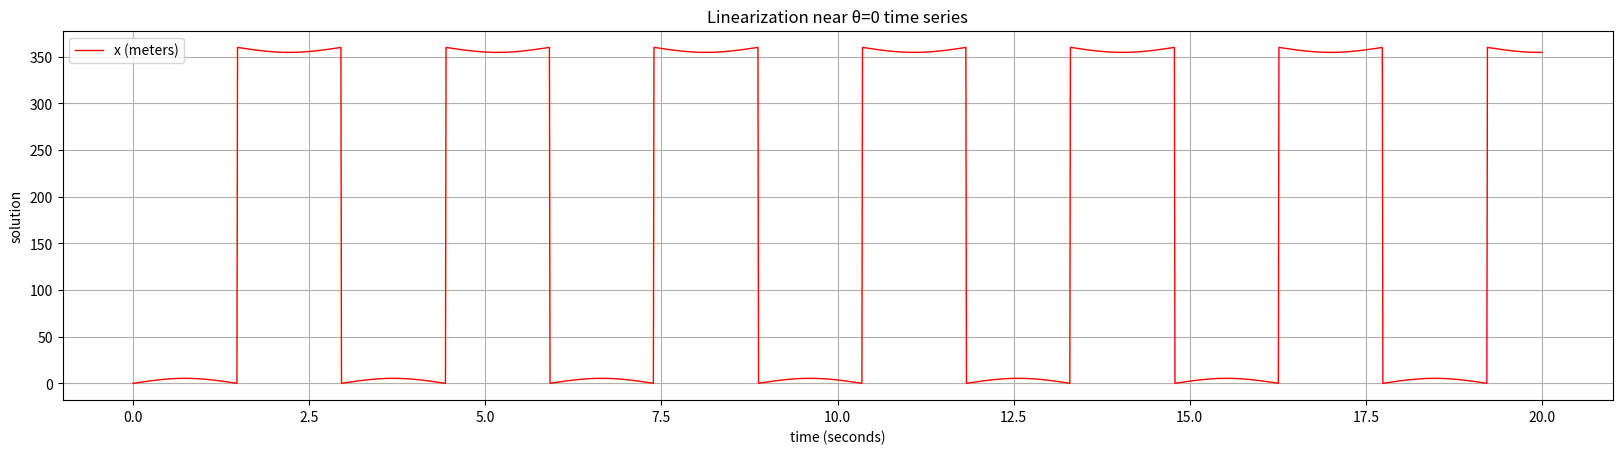
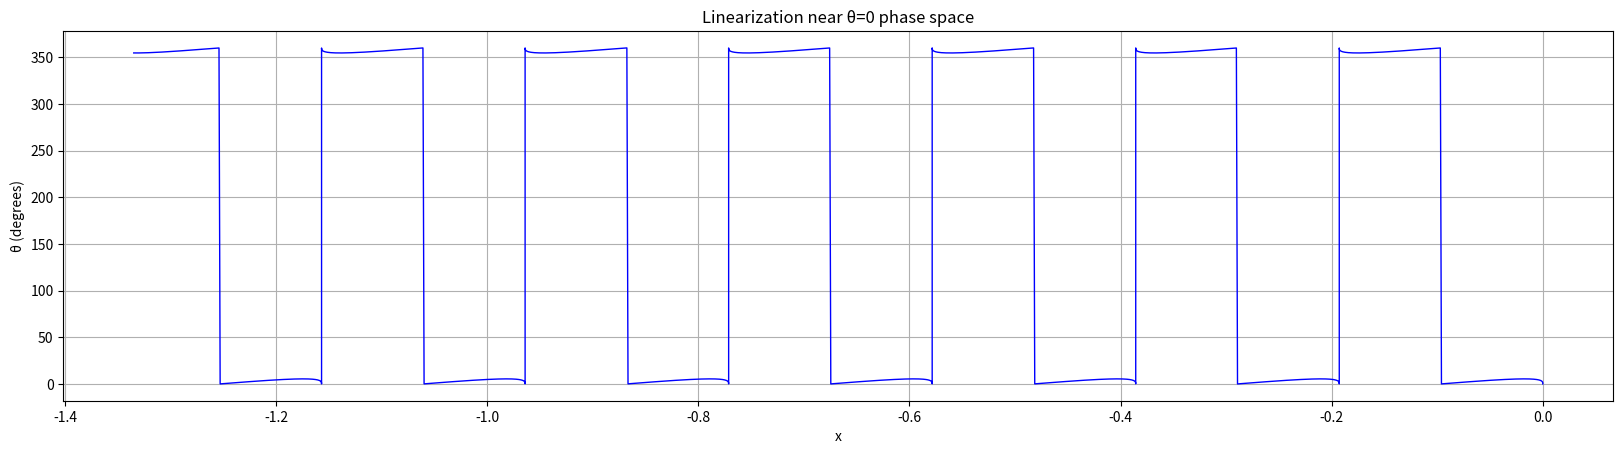

Python code for these plots, in order:
from math import *
import numpy as np
import scipy.integrate as si
import matplotlib.pyplot as plt
import random

T = 20
N = T * 120


class CartPole:
    g = 9.81
    massCart = 1
    massPole = 0.1
    poleLength = 2.5
    tau = 0.01
    forceMag = 30
    # variables in the linear approximation
    dissipation = 0
    downwards = -1

    def __init__(self, init_state=None, constants=None, sim="default"):
        if constants:
            self.massCart = constants["massCart"]
            self.massPole = constants["massPole"]
            self.poleLength = constants["poleLength"]
            self.dissipation = constants["dissipation"]
        if init_state:
            self.state = init_state
        else:
            self.state = [
                random.random() - 0.5,
                (random.random() - 0.5) * 1,
                radians(random.random() * 360),
                (random.random() - 0.5) * 0.5,
            ]
        self.sim = sim

        # Matrices of the linear approximation of state-space model
        self.A_lin = np.array(
            [
                [0, 1, 0, 0],
                [
                    0,
                    -self.dissipation / self.massCart,
                    -self.massPole * self.g / self.massCart,
                    0,
                ],
                [0, 0, 0, 1],
                [
                    0,
                    -self.downwards
                    * self.dissipation
                    / (self.massCart * self.poleLength),
                    -self.downwards
                    * (self.massPole + self.massCart)
                    * self.g
                    / (self.poleLength * self.massCart),
                    0,
                ],
            ]
        )
        # nx1
        self.B_lin = np.array(
            [
                0,
                1 / self.massCart,
                0,
                self.downwards * -1 / (self.massCart * self.poleLength),
            ]
        )[:, np.newaxis]

    def ddt_calc(self, t, dt, f):
        num = (
            f * cos(t)
            - self.massPole * self.poleLength * cos(t) * sin(t) * dt**2
            + (self.massPole + self.massCart) * self.g * sin(t)
        )
        denum = self.poleLength * (self.massCart + self.massPole * sin(t) ** 2)
        return num / denum

    def ddx_calc(self, t, dt, f):
        num = f + self.massPole * sin(t) * (self.g * cos(t) - self.poleLength * dt**2)
        denum = self.massCart + self.massPole * sin(t) ** 2
        return num / denum

    def dstate_linear(self, tau, state, force=0):
        A = np.array(
            [
                [0, 1, 0, 0],
                [0, 0, -self.massPole * self.g / self.massCart, 0],
                [0, 0, 0, 1],
                [
                    0,
                    0,
                    -(self.massPole + self.massCart)
                    * (self.g / self.poleLength * self.massCart),
                    0,
                ],
            ]
        )
        B = np.array([0, self.massCart, 0, -1 / self.massCart * self.poleLength])
        print(A)
        print(state)
        return A @ state + B * force

    def dstate(self, tau, state, force=0):
        x, dx, t, dt = state
        ddt = self.ddt_calc(t, dt, force)
        ddx = self.ddx_calc(t, dt, force)

        return np.array([dx, ddx, dt, ddt])


times = np.linspace(0, T, N)
t_span = (0.0, T)

system = CartPole(
    init_state=[0, 0.0, 0, 0.2],
    constants={
        "massCart": 1,
        "massPole": 0.15,
        "poleLength": 2.5,
        "dissipation": 0,
    },
)
system2 = CartPole(
    init_state=[0, 0.5, np.pi, 1],
    constants={
        "massCart": 1,
        "massPole": 0.15,
        "poleLength": 2.5,
        "dissipation": 0,
    },
)
system3 = CartPole(
    init_state=[0, 0.0, np.pi, 4.5],
    constants={
        "massCart": 1,
        "massPole": 0.15,
        "poleLength": 2.5,
        "dissipation": 0,
    },
)

result_solve_ivp = si.solve_ivp(
    system.dstate_linear, t_span, system.state, t_eval=times
)
y1 = result_solve_ivp.y
result_solve_ivp = si.solve_ivp(system2.dstate, t_span, system2.state, t_eval=times)
y2 = result_solve_ivp.y
result_solve_ivp = si.solve_ivp(system3.dstate, t_span, system3.state, t_eval=times)
y3 = result_solve_ivp.y


def td(l):
    return list(map(lambda x: degrees(x) % 360, l[2]))


def tr(l):
    return list(map(lambda x: radians(degrees(x)), l[2]))


if __name__ == "__main__":
    # Plot time-series of solution
    f = plt.figure()
    f.set_figwidth(20)
    plt.plot(times, td(y1), "-r", lw=1)
    # plt.plot(times, y[0, :], "-b", times, tr, "-r", lw=1)
    plt.title("Linearization near θ=0 time series")
    plt.xlabel("time (seconds)")
    plt.ylabel("solution")
    plt.legend(["x (meters)", "θ (degrees)"])
    plt.grid()
    plt.savefig("TimeSeriesSolution1.png")

    # Plot phase-space
    f = plt.figure()
    f.set_figwidth(20)
    plt.plot(y1[0, :], td(y1), "-b", lw=1)
    plt.title("Linearization near θ=0 phase space")
    plt.xlabel("x")
    plt.ylabel("θ (degrees)")
    plt.grid()
    plt.savefig("PhaseSpace.png")

    # # Plot phase-space
    # f = plt.figure()
    # f.set_figwidth(20)
    # plt.plot(y1[0, :], td(y1), "-b", lw=1)
    # plt.plot(y2[0, :], td(y2), "-r", lw=1)
    # plt.plot(y3[0, :], td(y3), "-g", lw=1)
    # plt.title("Initial velocity comparison")
    # plt.xlabel("x")
    # plt.ylabel("θ (degrees)")
    # plt.legend(
    #     [
    #         "w0 = 0.2",
    #         "w0 = 1.0",
    #         "w0 = 4.5",
    #     ]
    # )
    # plt.grid()
    # plt.savefig("PhaseSpace.png")

    # f = plt.figure()
    # f.set_figwidth(20)
    # # plt.plot(times, t, "-r", lw=1)
    # # plt.plot(times, y[0, :], "-b", times, tr, "-r", lw=1)
    # plt.plot(
    #     times,
    #     y1[0],
    #     "-b",
    #     times,
    #     tr(y1),
    #     "-r",
    #     lw=1,
    # )
    # plt.plot(
    #     times,
    #     y2[0, :],
    #     "--b",
    #     times,
    #     tr(y2),
    #     "--r",
    #     lw=1,
    # )
    # plt.plot(
    #     times,
    #     y3[0, :],
    #     ":b",
    #     times,
    #     tr(y3),
    #     ":r",
    #     lw=1,
    # )
    # plt.title("Bob mass time series comparison")
    # plt.xlabel("time (seconds)")
    # plt.ylabel("solution")
    # plt.legend(
    #     [
    #         "x (meters) (Bob mass = .15)",
    #         "θ (degrees)",
    #         "x (Bob mass = .02)",
    #         "θ",
    #         "x (Bob mass = .5)",
    #         "θ",
    #     ]
    # )
    # plt.grid()
    # plt.savefig("TimeSeriesSolution1.png")
